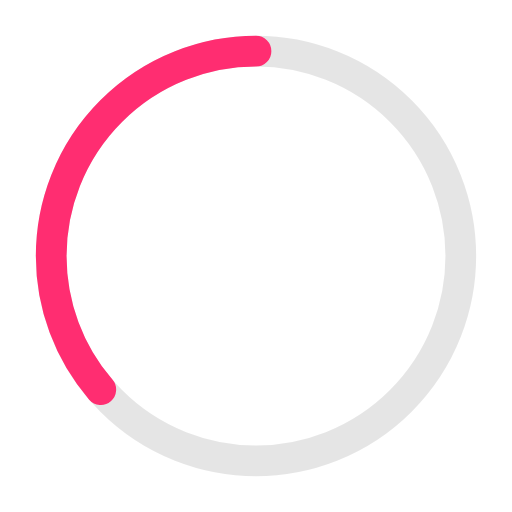
t = 0.00 s
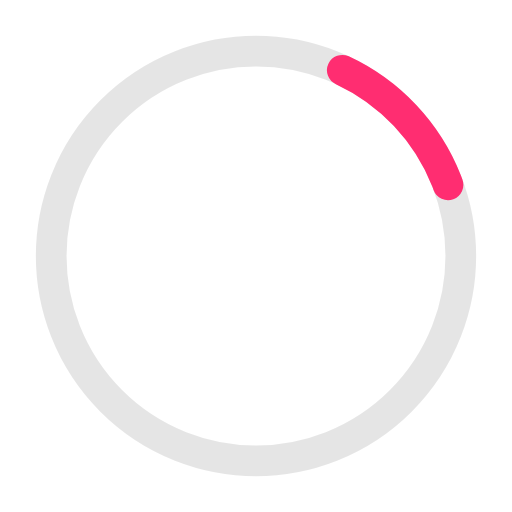
t = 0.41 s
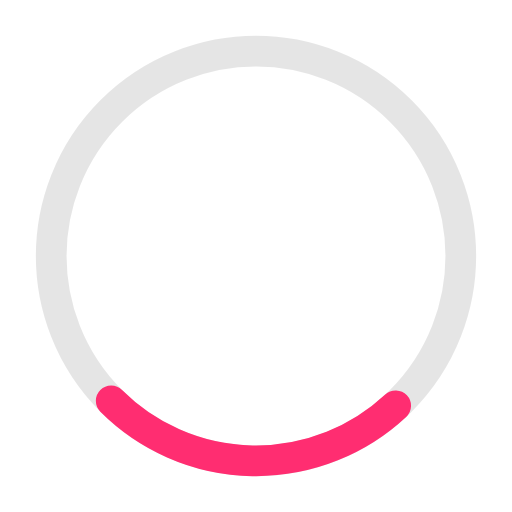
t = 0.81 s
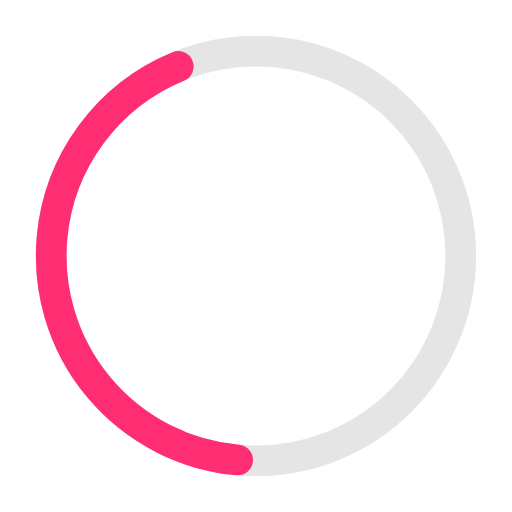
t = 1.10 s
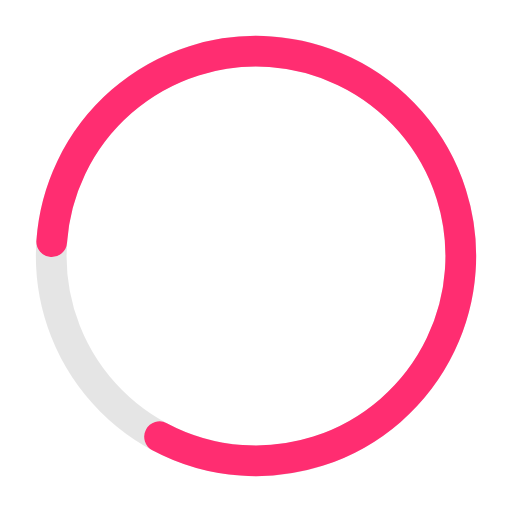
t = 1.63 s
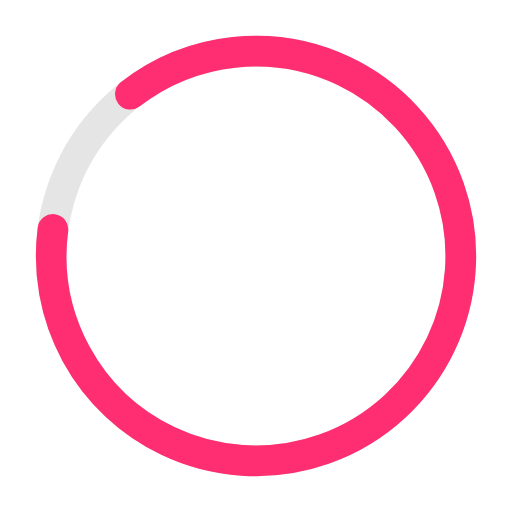
t = 1.77 s

The animated SVG that drew these frames (rendered in a browser with its animation timeline set to each time). Animation: 2 SMIL elements (animate=1,animateTransform=1); one cycle of 2.20 s, repeats indefinitely.

<!-- Pages Progressbar -->

<svg xmlns="http://www.w3.org/2000/svg" width="50px" height="50px" viewBox="0 0 50 50" >
	
<circle fill="none" opacity="0.10" stroke="#000000" stroke-width="3" cx="25" cy="25" r="20"/>


<g transform="translate(25,25) rotate(-90)">  
     <circle  style="stroke: #ff2d71; fill:none; stroke-width: 3px; stroke-linecap: round" stroke-dasharray="110" stroke-dashoffset="0" cx="0" cy="0" r="20">
         <animate attributeName="stroke-dashoffset" values="360;140" dur="2.2s" keyTimes="0;1" calcMode="spline" fill="freeze" keySplines="0.41,0.314,0.8,0.54" repeatCount="indefinite" begin="0"/>
         <animateTransform attributeName="transform" type="rotate" values="0;274;360" keyTimes="0;0.74;1" calcMode="linear" dur="2.2s" repeatCount="indefinite" begin="0"/>
     </circle>
</g>

</svg>
